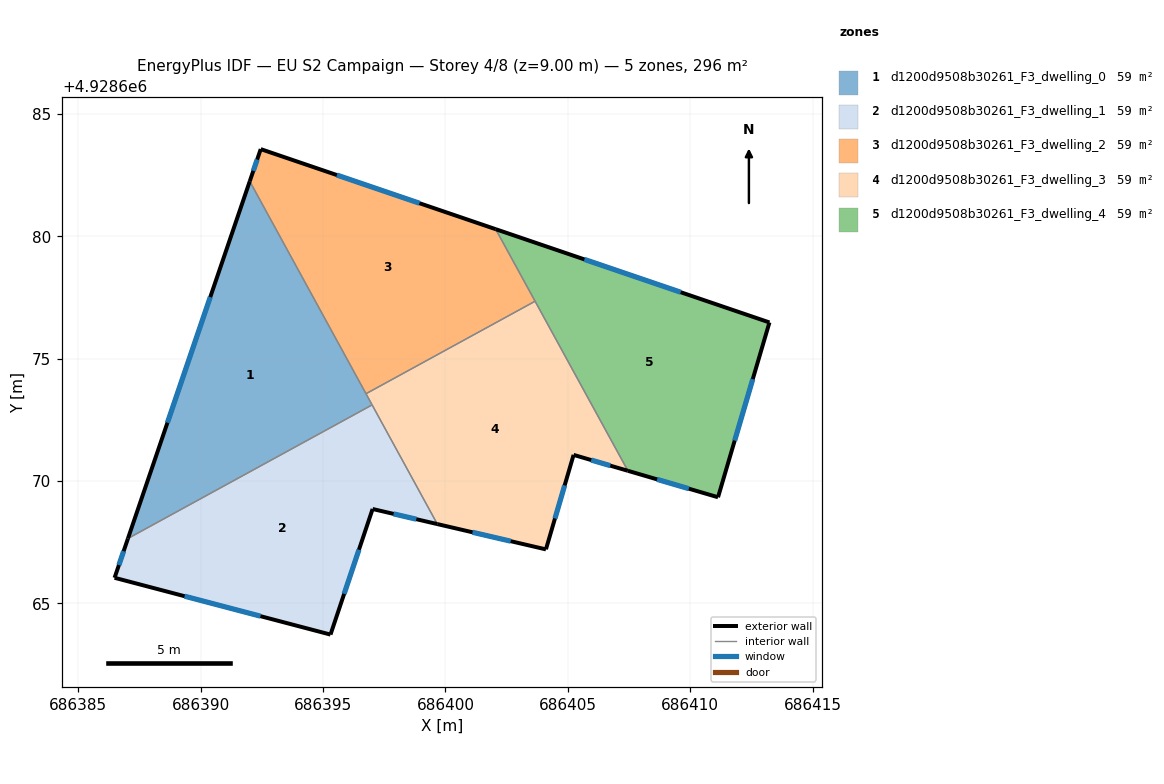
=== STOREY PLAN SPEC (per zone: floor XY polygon, exterior-wall plan segments, windows/doors) ===
zone 1: d1200d9508b30261_F3_dwelling_0  (59.2 m²)
  floor: (686392.01, 4928682.25) (686397.01, 4928673.11) (686387.03, 4928667.66)
  exterior wall: (686392.01, 4928682.25) – (686387.03, 4928667.66)  [15.4 m]
    window: (686390.39, 4928677.52) – (686388.64, 4928672.38)  [5.7 m²]
  interior walls: 3
zone 2: d1200d9508b30261_F3_dwelling_1  (59.2 m²)
  floor: (686397.01, 4928673.11) (686399.67, 4928668.24) (686397.03, 4928668.86) (686395.31, 4928663.73) (686386.48, 4928666.05) (686387.03, 4928667.66)
  exterior wall: (686397.03, 4928668.86) – (686399.67, 4928668.24)  [2.7 m]
    window: (686397.88, 4928668.66) – (686398.81, 4928668.44)  [1.0 m²]
  exterior wall: (686395.31, 4928663.73) – (686397.03, 4928668.86)  [5.4 m]
    window: (686395.86, 4928665.39) – (686396.47, 4928667.20)  [2.0 m²]
  exterior wall: (686386.48, 4928666.05) – (686395.31, 4928663.73)  [9.1 m]
    window: (686389.34, 4928665.30) – (686392.45, 4928664.48)  [3.4 m²]
  exterior wall: (686387.03, 4928667.66) – (686386.48, 4928666.05)  [1.7 m]
    window: (686386.85, 4928667.13) – (686386.66, 4928666.57)  [0.6 m²]
  interior walls: 2
zone 3: d1200d9508b30261_F3_dwelling_2  (59.2 m²)
  floor: (686402.05, 4928680.29) (686403.66, 4928677.35) (686396.76, 4928673.57) (686392.01, 4928682.25) (686392.45, 4928683.56)
  exterior wall: (686402.05, 4928680.29) – (686392.45, 4928683.56)  [10.1 m]
    window: (686398.94, 4928681.35) – (686395.57, 4928682.50)  [3.8 m²]
  exterior wall: (686392.45, 4928683.56) – (686392.01, 4928682.25)  [1.4 m]
    window: (686392.31, 4928683.13) – (686392.15, 4928682.67)  [0.5 m²]
  interior walls: 3
zone 4: d1200d9508b30261_F3_dwelling_3  (59.2 m²)
  floor: (686403.66, 4928677.35) (686407.45, 4928670.42) (686405.23, 4928671.07) (686404.11, 4928667.22) (686404.10, 4928667.21) (686399.67, 4928668.24) (686396.76, 4928673.57)
  exterior wall: (686405.23, 4928671.07) – (686407.45, 4928670.42)  [2.3 m]
    window: (686405.95, 4928670.86) – (686406.73, 4928670.63)  [0.9 m²]
  exterior wall: (686404.11, 4928667.22) – (686405.23, 4928671.07)  [4.0 m]
    window: (686404.47, 4928668.47) – (686404.87, 4928669.82)  [1.5 m²]
  exterior wall: (686404.10, 4928667.21) – (686404.11, 4928667.22)  [0.0 m]
  exterior wall: (686399.67, 4928668.24) – (686404.10, 4928667.21)  [4.6 m]
    window: (686401.11, 4928667.91) – (686402.67, 4928667.54)  [1.7 m²]
  interior walls: 4
zone 5: d1200d9508b30261_F3_dwelling_4  (59.2 m²)
  floor: (686413.23, 4928676.48) (686411.14, 4928669.34) (686407.45, 4928670.42) (686402.05, 4928680.29)
  exterior wall: (686411.14, 4928669.34) – (686413.23, 4928676.48)  [7.4 m]
    window: (686411.82, 4928671.65) – (686412.55, 4928674.16)  [2.8 m²]
  exterior wall: (686407.45, 4928670.42) – (686411.14, 4928669.34)  [3.8 m]
    window: (686408.65, 4928670.07) – (686409.94, 4928669.69)  [1.4 m²]
  exterior wall: (686413.23, 4928676.48) – (686402.05, 4928680.29)  [11.8 m]
    window: (686409.61, 4928677.71) – (686405.68, 4928679.05)  [4.4 m²]
  interior walls: 2

=== DERIVED (storey summary) ===
Building: EU S2 Campaign
Storey: 4 of 8  (floor level z = 9.00 m)
Storey gross floor area: 295.9 m²
Zones on this storey: 5
  - d1200d9508b30261_F3_dwelling_0: floor 59.2 m²; exterior wall 15.4 m (46.2 m²); 1 window(s) 5.7 m²; WWR 12.4%
  - d1200d9508b30261_F3_dwelling_1: floor 59.2 m²; exterior wall 18.9 m (56.8 m²); 4 window(s) 7.0 m²; WWR 12.4%
  - d1200d9508b30261_F3_dwelling_2: floor 59.2 m²; exterior wall 11.5 m (34.6 m²); 2 window(s) 4.3 m²; WWR 12.4%
  - d1200d9508b30261_F3_dwelling_3: floor 59.2 m²; exterior wall 10.9 m (32.7 m²); 3 window(s) 4.0 m²; WWR 12.3%
  - d1200d9508b30261_F3_dwelling_4: floor 59.2 m²; exterior wall 23.1 m (69.3 m²); 3 window(s) 8.6 m²; WWR 12.4%
Zone adjacency (shared interzone walls):
  - d1200d9508b30261_F3_dwelling_0 ↔ d1200d9508b30261_F3_dwelling_1
  - d1200d9508b30261_F3_dwelling_0 ↔ d1200d9508b30261_F3_dwelling_2
  - d1200d9508b30261_F3_dwelling_0 ↔ d1200d9508b30261_F3_dwelling_3
  - d1200d9508b30261_F3_dwelling_1 ↔ d1200d9508b30261_F3_dwelling_3
  - d1200d9508b30261_F3_dwelling_2 ↔ d1200d9508b30261_F3_dwelling_3
  - d1200d9508b30261_F3_dwelling_2 ↔ d1200d9508b30261_F3_dwelling_4
  - d1200d9508b30261_F3_dwelling_3 ↔ d1200d9508b30261_F3_dwelling_4